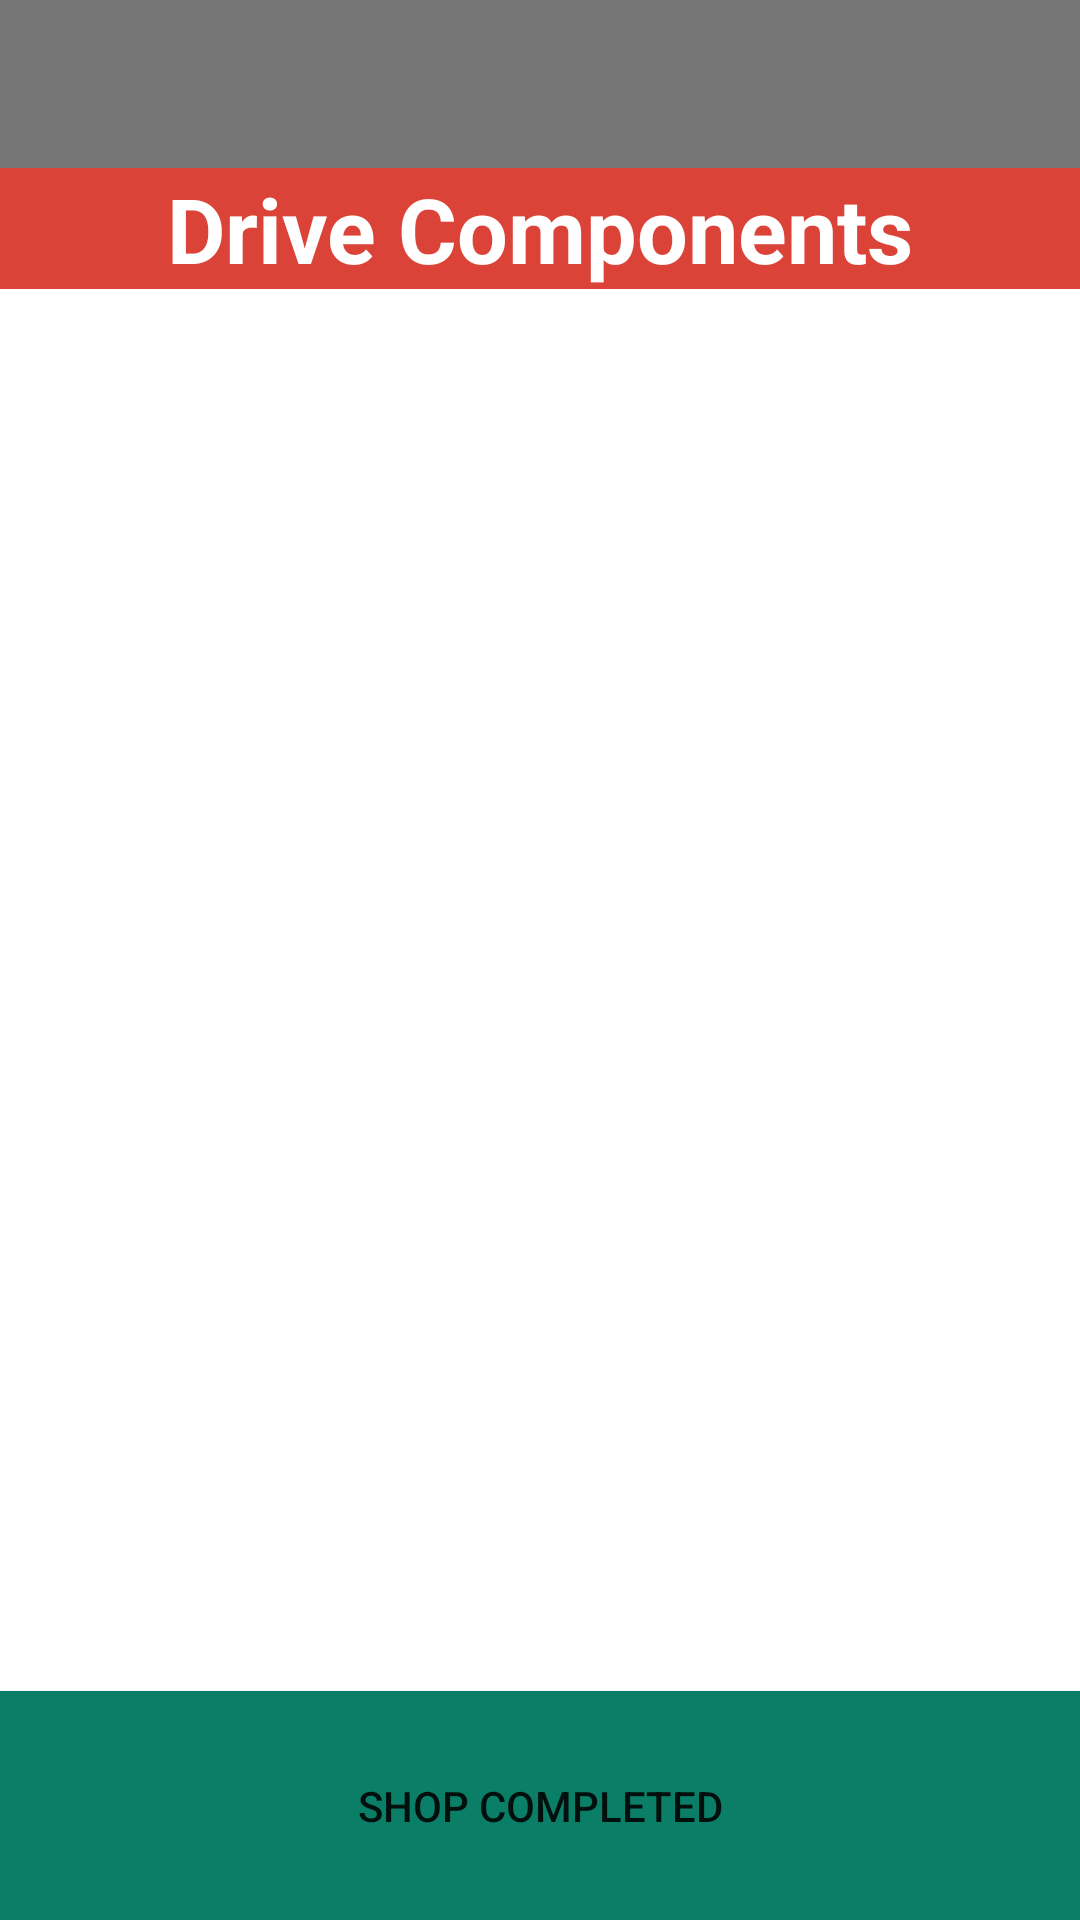

Reconstruct the res/layout file that produces this screen, plus the resources it refers to.
<!-- AndroidManifest.xml: application theme AppTheme -->
<!-- res/layout/fragmentshopoptions.xml -->
<?xml version="1.0" encoding="utf-8"?>
<layout xmlns:android="http://schemas.android.com/apk/res/android"
    xmlns:app="http://schemas.android.com/apk/res-auto"
    xmlns:tools="http://schemas.android.com/tools">
    <data>
        <import type="android.view.View"/>
    </data>
    <LinearLayout
        android:layout_width="match_parent"
        android:layout_height="match_parent"
        android:background="@color/white"
        android:orientation="vertical"
        android:weightSum="10"
        tools:context="com.app.ismart.SplashActivity">
        <android.support.v7.widget.Toolbar
            android:id="@+id/toolbar"
            android:layout_width="match_parent"
            android:layout_height="?attr/actionBarSize"
            android:background="?attr/colorPrimaryDark"
            app:popupTheme="@style/AppTheme.FullScreen.PopupOverlay" >


        </android.support.v7.widget.Toolbar>

        <android.support.v7.widget.LinearLayoutCompat
            android:id="@+id/llTitle"
            android:layout_width="match_parent"
            android:layout_height="wrap_content"
            android:background="?attr/colorPrimary">

            <android.support.v7.widget.AppCompatTextView
                android:layout_width="match_parent"
                android:layout_height="wrap_content"
                android:gravity="center"
                android:text="Drive Components"
                android:textColor="@android:color/white"
                android:textSize="30sp"
                android:textStyle="bold" />

        </android.support.v7.widget.LinearLayoutCompat>

        <android.support.v7.widget.RecyclerView
            android:id="@+id/rcvoptions"
            android:layout_width="match_parent"
            android:layout_height="0dp"
            android:layout_weight="9.5"
            android:background="@android:color/white"
            android:divider="@android:color/white"
            android:dividerHeight="1dp"
            android:indicatorLeft="?android:attr/expandableListPreferredItemIndicatorLeft" />

        <Button
            android:id="@+id/shopcomplete"
            android:layout_width="match_parent"
            android:layout_height="wrap_content"
            android:layout_weight="0.5"
            android:background="@drawable/btn"
            android:text="Shop Completed" />


    </LinearLayout>
</layout>
<!-- resources referenced by this layout -->
<resources>
  <color name="white">#ffffff</color>
  <!-- drawable btn: png bitmap (drawable-hdpi, 1158 bytes) -->
  <style name="AppTheme.FullScreen.PopupOverlay" parent="ThemeOverlay.AppCompat.Light" />
  <style name="AppTheme" parent="Theme.AppCompat.Light.DarkActionBar">
          
          <item name="colorPrimary">@color/red</item>
          <item name="colorPrimaryDark">@color/igrey</item>
          <item name="colorAccent">@color/colorAccent</item>
          <item name="android:actionBarStyle">@style/myTheme.ActionBar</item>
          <item name="android:actionMenuTextColor">@color/white</item>
      </style>
  <color name="red">#db4338</color>
  <color name="igrey">#757575</color>
  <color name="colorAccent">#FFFFFF</color>
  <style name="myTheme.ActionBar" parent="@android:style/Widget.Holo.Light.ActionBar">
          <item name="android:background">@color/red</item>
          <item name="android:titleTextStyle">@style/myTheme.ActionBar.Text</item>
      </style>
  <style name="myTheme.ActionBar.Text" parent="@android:style/TextAppearance">
          <item name="android:textColor">@color/white</item>
      </style>
</resources>
